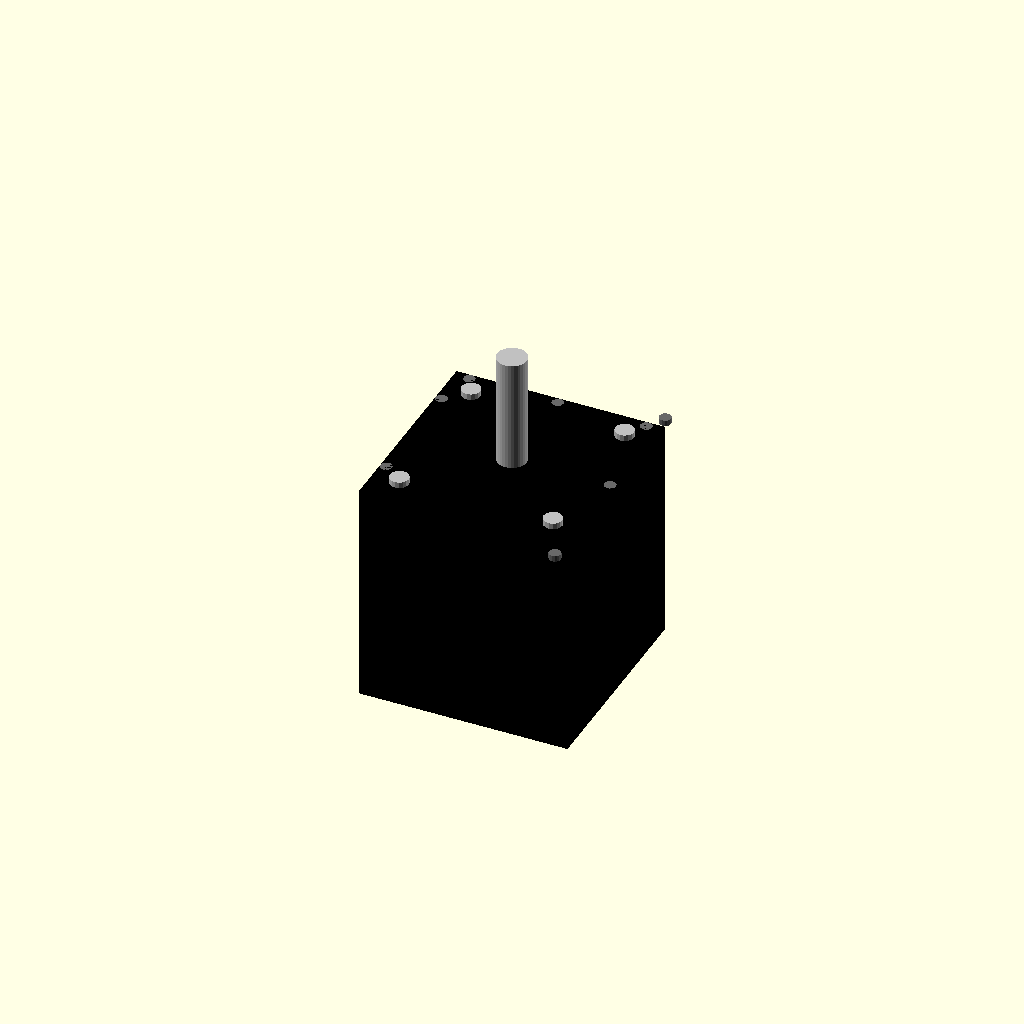
Cell 1: rendered with the file's own defaults.
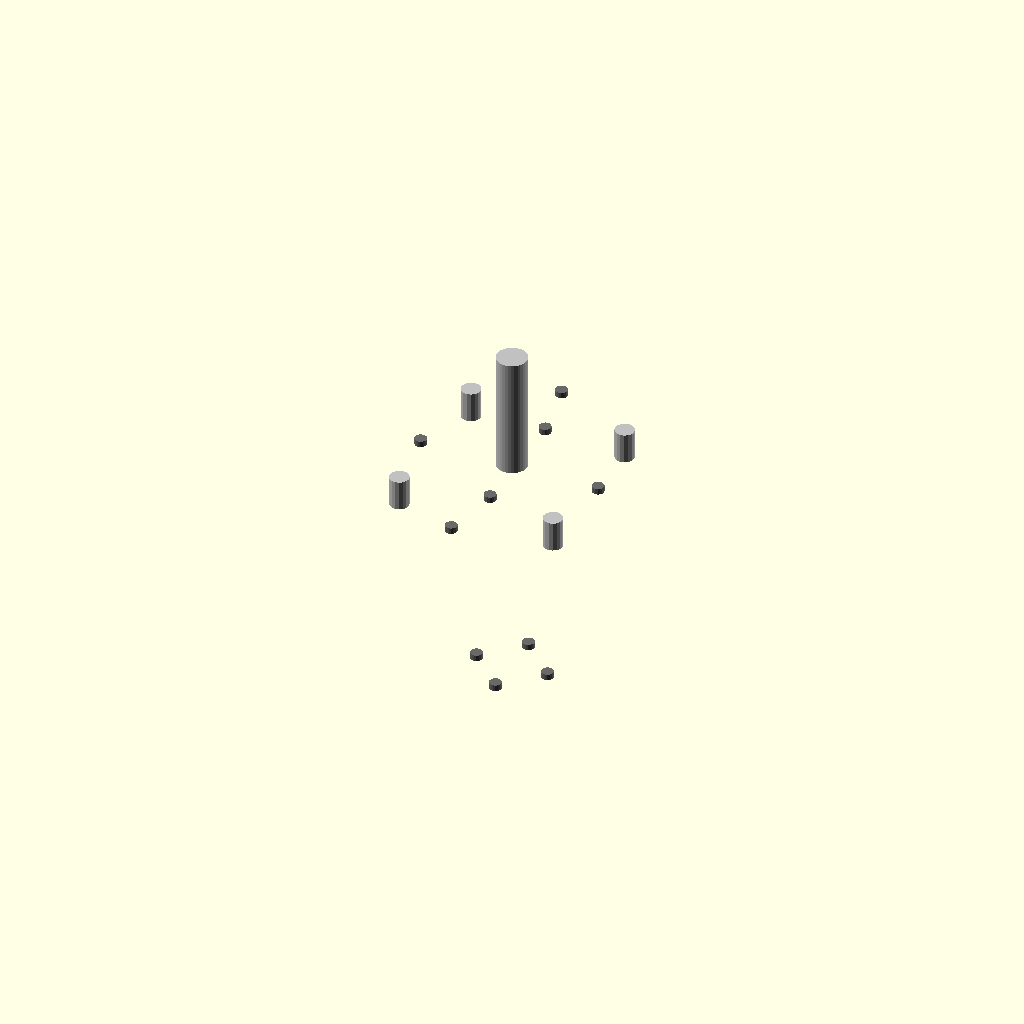
Cell 2: the same model with face_width = 0.1.
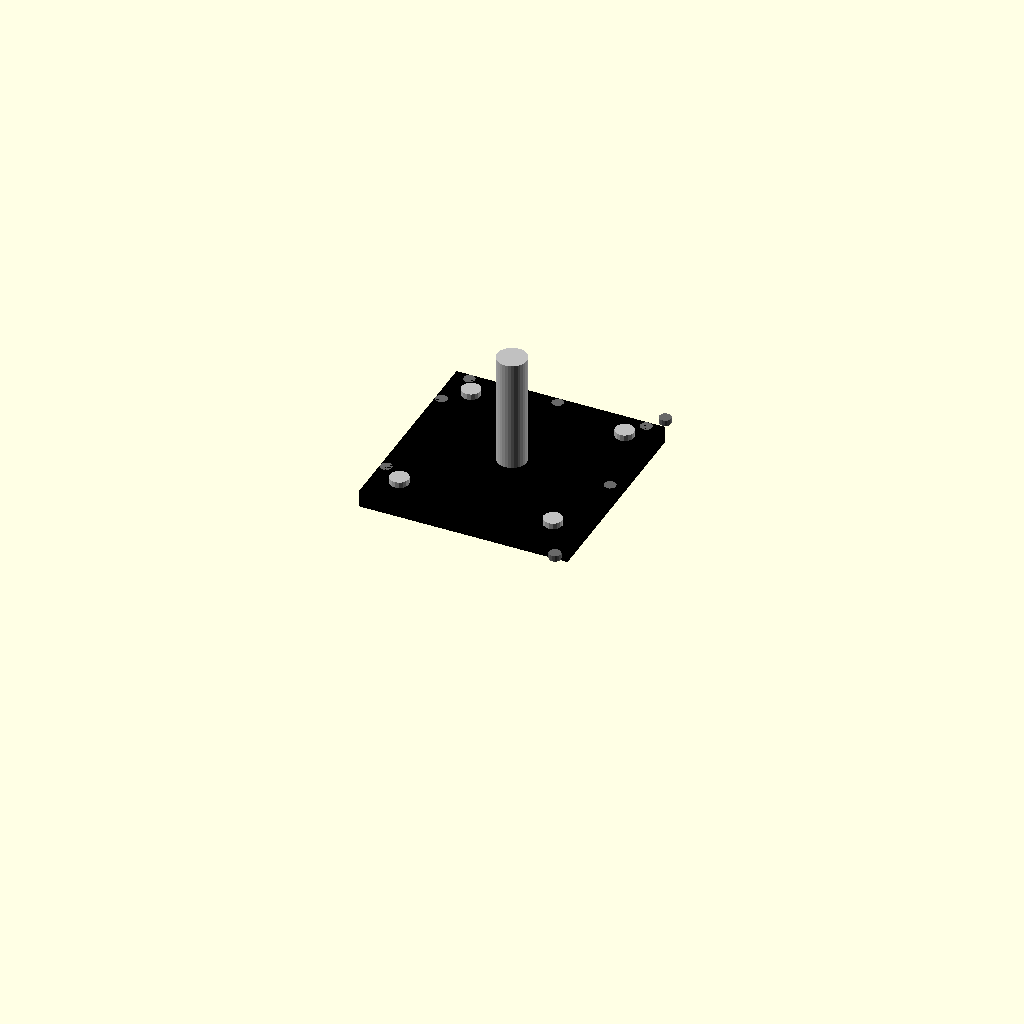
Cell 3 — body_length set to 0.1, the other parameters unchanged.
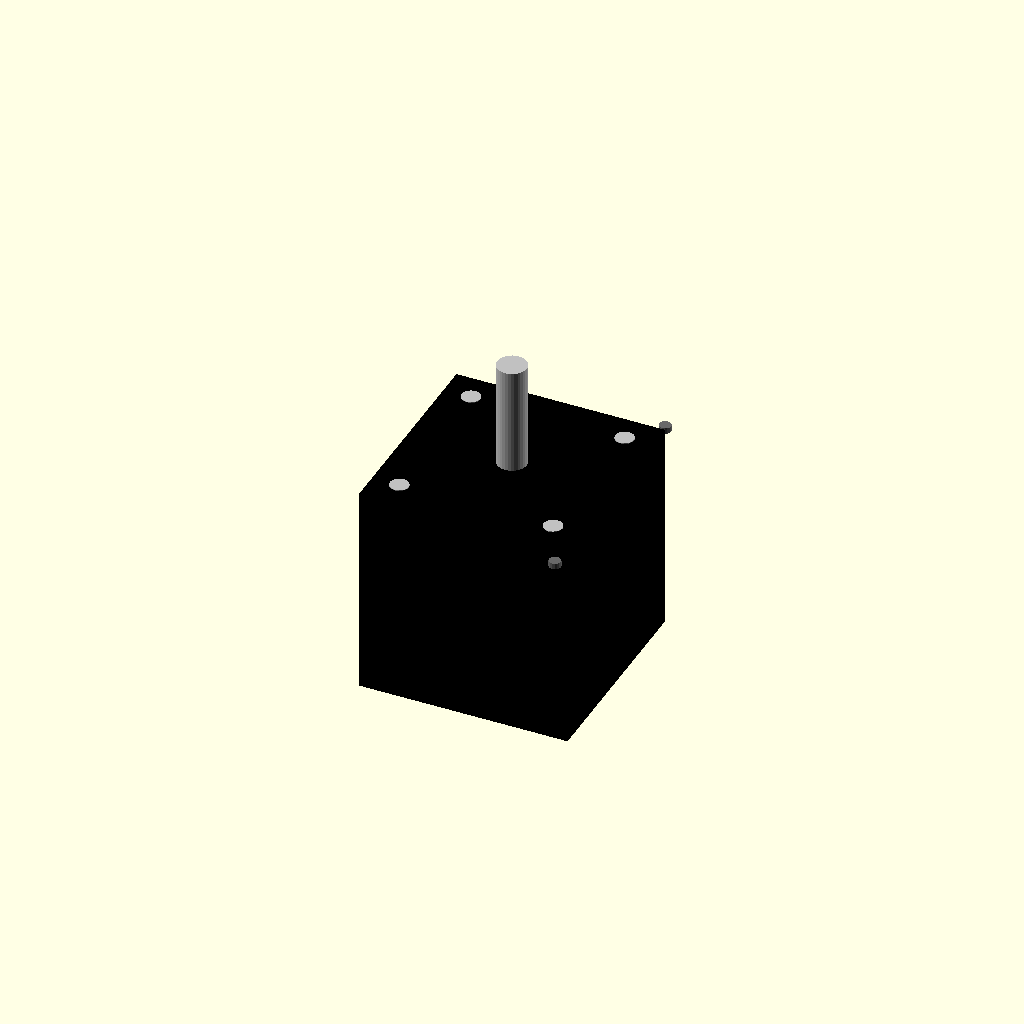
Cell 4: the same model with face_thickness = 0.1.
One fixed orthographic camera (rotation 55°, 0°, 25°; colour scheme Cornfield) for every cell.
The OpenSCAD source (results/nopscadlib/ablations/no_recovery/scad/stepper_motor__NEMA14_36.scad):
// Parameters
face_width = 35.2; //[17.6:70.4:0.1]
body_length = 36.0; //[18.0:72.0:0.1]
face_thickness = 3.0; //[1.5:6.0:0.1]
shaft_diameter = 5.0; //[2.5:10.0:0.1]
shaft_length = 20.0; //[10.0:40.0:0.1]
shaft_offset_from_face = 0.0; //[-2.0:5.0:0.1]
mounting_hole_spacing = 26.0; //[13.0:52.0:0.1]
mounting_hole_diameter = 3.2; //[1.6:6.4:0.1]
hole_depth_extra = 2.0; //[1.0:6.0:0.1]
overlap = 1.0; //[0.5:2.0:0.1]
ttrack_length = 60.0; //[30.0:120.0:0.5]
ttrack_pitch = 20.0; //[10.0:40.0:0.5]
ttrack_num_insert_holes = 3; //[1:10:1]
rail_hole_spacing = 20.0; //[10.0:40.0:0.5]
grill_hole_spacing = 6.0; //[3.0:12.0:0.5]
helper_marker_diameter = 2.0; //[1.0:5.0:0.1]
helper_marker_height = 1.0; //[0.5:5.0:0.1]

// Motor Shaft - Detailed Geometry
module motor_shaft() {
  color("Silver") {
    translate([0, 0, face_thickness/2 + shaft_length/2 - overlap + shaft_offset_from_face])
      cylinder(d=shaft_diameter, h=shaft_length, center=true, $fn=32);
  }
}

// Ttrack Hole Positions - Detailed Geometry
module ttrack_hole_positions() {
  color("DimGray") {
    for (i = [0:ttrack_num_insert_holes-1]) {
      translate([face_width/2 - helper_marker_diameter/2, 
                 ttrack_length/2 - (ttrack_pitch/2 + i*ttrack_pitch), 
                 face_thickness/2 - helper_marker_height/2])
        cylinder(d=helper_marker_diameter, h=helper_marker_height, center=true, $fn=16);
    }
  }
}

// Ttrack Insert Hole Positions - Detailed Geometry
module ttrack_insert_hole_positions() {
  color("DimGray") {
    for (i = [1:ttrack_num_insert_holes]) {
      translate([ttrack_length/2 - (i*ttrack_length/(ttrack_num_insert_holes+1)), 
                 face_width/2 - helper_marker_diameter/2, 
                 face_thickness/2 - helper_marker_height/2])
        cylinder(d=helper_marker_diameter, h=helper_marker_height, center=true, $fn=16);
    }
  }
}

// Rail Hole Positions - Detailed Geometry
module rail_hole_positions() {
  color("DimGray") {
    translate([-face_width/2 + helper_marker_diameter/2, rail_hole_spacing/2, face_thickness/2 - helper_marker_height/2])
      cylinder(d=helper_marker_diameter, h=helper_marker_height, center=true, $fn=16);
    translate([-face_width/2 + helper_marker_diameter/2, -rail_hole_spacing/2, face_thickness/2 - helper_marker_height/2])
      cylinder(d=helper_marker_diameter, h=helper_marker_height, center=true, $fn=16);
  }
}

// Grill Hole Positions - Detailed Geometry
module grill_hole_positions() {
  color("DimGray") {
    translate([grill_hole_spacing, 0, -(face_thickness/2 + body_length - helper_marker_height/2)])
      cylinder(d=helper_marker_diameter, h=helper_marker_height, center=true, $fn=16);
    translate([-grill_hole_spacing, 0, -(face_thickness/2 + body_length - helper_marker_height/2)])
      cylinder(d=helper_marker_diameter, h=helper_marker_height, center=true, $fn=16);
    translate([0, grill_hole_spacing, -(face_thickness/2 + body_length - helper_marker_height/2)])
      cylinder(d=helper_marker_diameter, h=helper_marker_height, center=true, $fn=16);
    translate([0, -grill_hole_spacing, -(face_thickness/2 + body_length - helper_marker_height/2)])
      cylinder(d=helper_marker_diameter, h=helper_marker_height, center=true, $fn=16);
  }
}

// Assembly
module assembly() {
  // Motor Body and Face
  color("Black") {
    translate([0, 0, -(face_thickness/2 + body_length/2 - overlap)])
      cube([face_width, face_width, body_length], center=true);
    translate([0, 0, 0])
      cube([face_width, face_width, face_thickness], center=true);
  }
  
  // Mounting Holes
  color("Silver") {
    for (x = [-1, 1], y = [-1, 1]) {
      translate([x*mounting_hole_spacing/2, y*mounting_hole_spacing/2, 0])
        cylinder(d=mounting_hole_diameter, h=face_thickness + hole_depth_extra, center=true, $fn=16);
    }
  }
  
  // Motor Shaft
  motor_shaft();
  
  // Ttrack Hole Positions
  ttrack_hole_positions();
  
  // Ttrack Insert Hole Positions
  ttrack_insert_hole_positions();
  
  // Rail Hole Positions
  rail_hole_positions();
  
  // Grill Hole Positions
  grill_hole_positions();
}

assembly();
Customizer parameters (derived from the source; name, type, default, range or options):
face_width: number, default 35.2, range 0.1 to 17.6, step 70.4
body_length: number, default 36, range 0.1 to 18, step 72
face_thickness: number, default 3, range 0.1 to 1.5, step 6
shaft_diameter: number, default 5, range 0.1 to 2.5, step 10
shaft_length: number, default 20, range 0.1 to 10, step 40
shaft_offset_from_face: number, default 0, range -2 to 0.1, step 5
mounting_hole_spacing: number, default 26, range 0.1 to 13, step 52
mounting_hole_diameter: number, default 3.2, range 0.1 to 1.6, step 6.4
hole_depth_extra: number, default 2, range 0.1 to 1, step 6
overlap: number, default 1, range 0.1 to 0.5, step 2
ttrack_length: number, default 60, range 0.5 to 30, step 120
ttrack_pitch: number, default 20, range 0.5 to 10, step 40
ttrack_num_insert_holes: number, default 3, range 1 to 1, step 10
rail_hole_spacing: number, default 20, range 0.5 to 10, step 40
grill_hole_spacing: number, default 6, range 0.5 to 3, step 12
helper_marker_diameter: number, default 2, range 0.1 to 1, step 5
helper_marker_height: number, default 1, range 0.1 to 0.5, step 5
